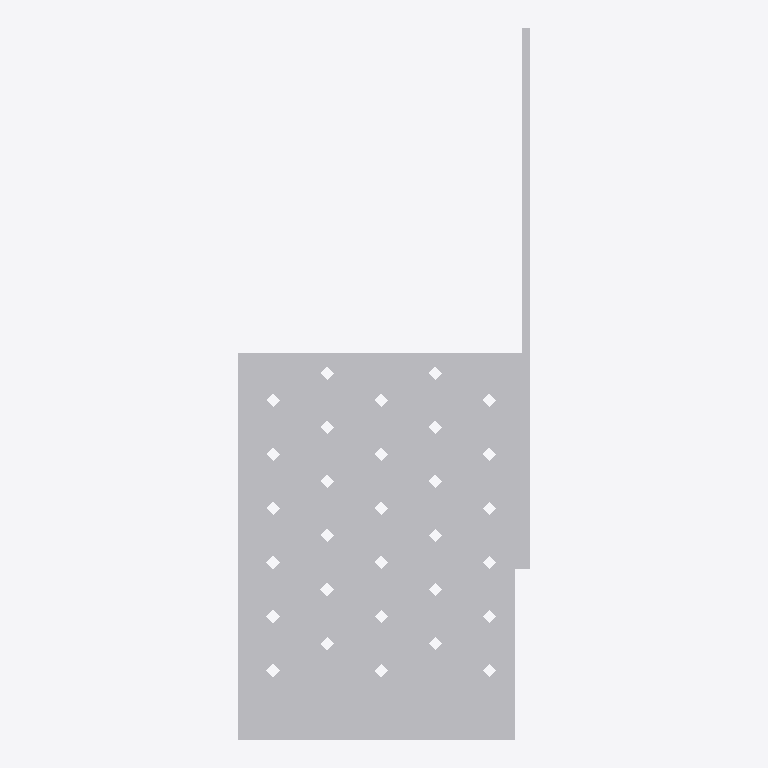
Plan cut of the same IFC building model at storey 'Level 1' (level 0.00 m, cut at 1.40 m), seen from above with north up, elements coloured by IFC class: 1 other element (light grey). No cut surface shows.
Extent 0.108 m × 0.263 m × 0.125 m (x, y, z). Storeys (1): Level 1 at 0.00 m. Elements (1): 1 IfcBuildingElementProxy.

HEADER;
FILE_DESCRIPTION(('ViewDefinition [CoordinationView]'),'2;1');
FILE_NAME('','2025-05-08T12:43:26',(''),(''),'The EXPRESS Data Manager Version 5.02.0100.07 : ','20140606_1530(x64) - Exporter 2015.0.2014.0606 -','');
FILE_SCHEMA(('IFC2X3'));
ENDSEC;
DATA;
#94=IFCPROJECT('2yLul87gL9fOfpfh9sWEiD',#41,'',$,$,'D:\\ES-25042542 EU BIM drawings for various UK product\\3D Contents\\Normal hole\\RFA 3D\\SFHS-BL.ifc','',(#83,#91),#78);
#6815=IFCSITE('2yLul87gL9fOfpfh9sWEiF',#41,'Default',$,'',#6814,$,$,.ELEMENT.,(42,24,53,508911),(-71,-15,-29,-58837),0.0,$,$);
#104=IFCBUILDING('2yLul87gL9fOfpfh9sWEiC',#41,'',$,$,#32,$,'',.ELEMENT.,$,$,#100);
#113=IFCBUILDINGSTOREY('2yLul87gL9fOfpfhA9Vn58',#41,'Level 1',$,$,#111,$,'Level 1',.ELEMENT.,0.0);
#6707=IFCBUILDINGELEMENTPROXY('0pOV3mqGP9VR3Bmh2m9v_h',#41,'SFHS-BL:SFHS-BL:75220',$,'SFHS-BL',#6705,#6700,'75220',.ELEMENT.);
ENDSEC;
